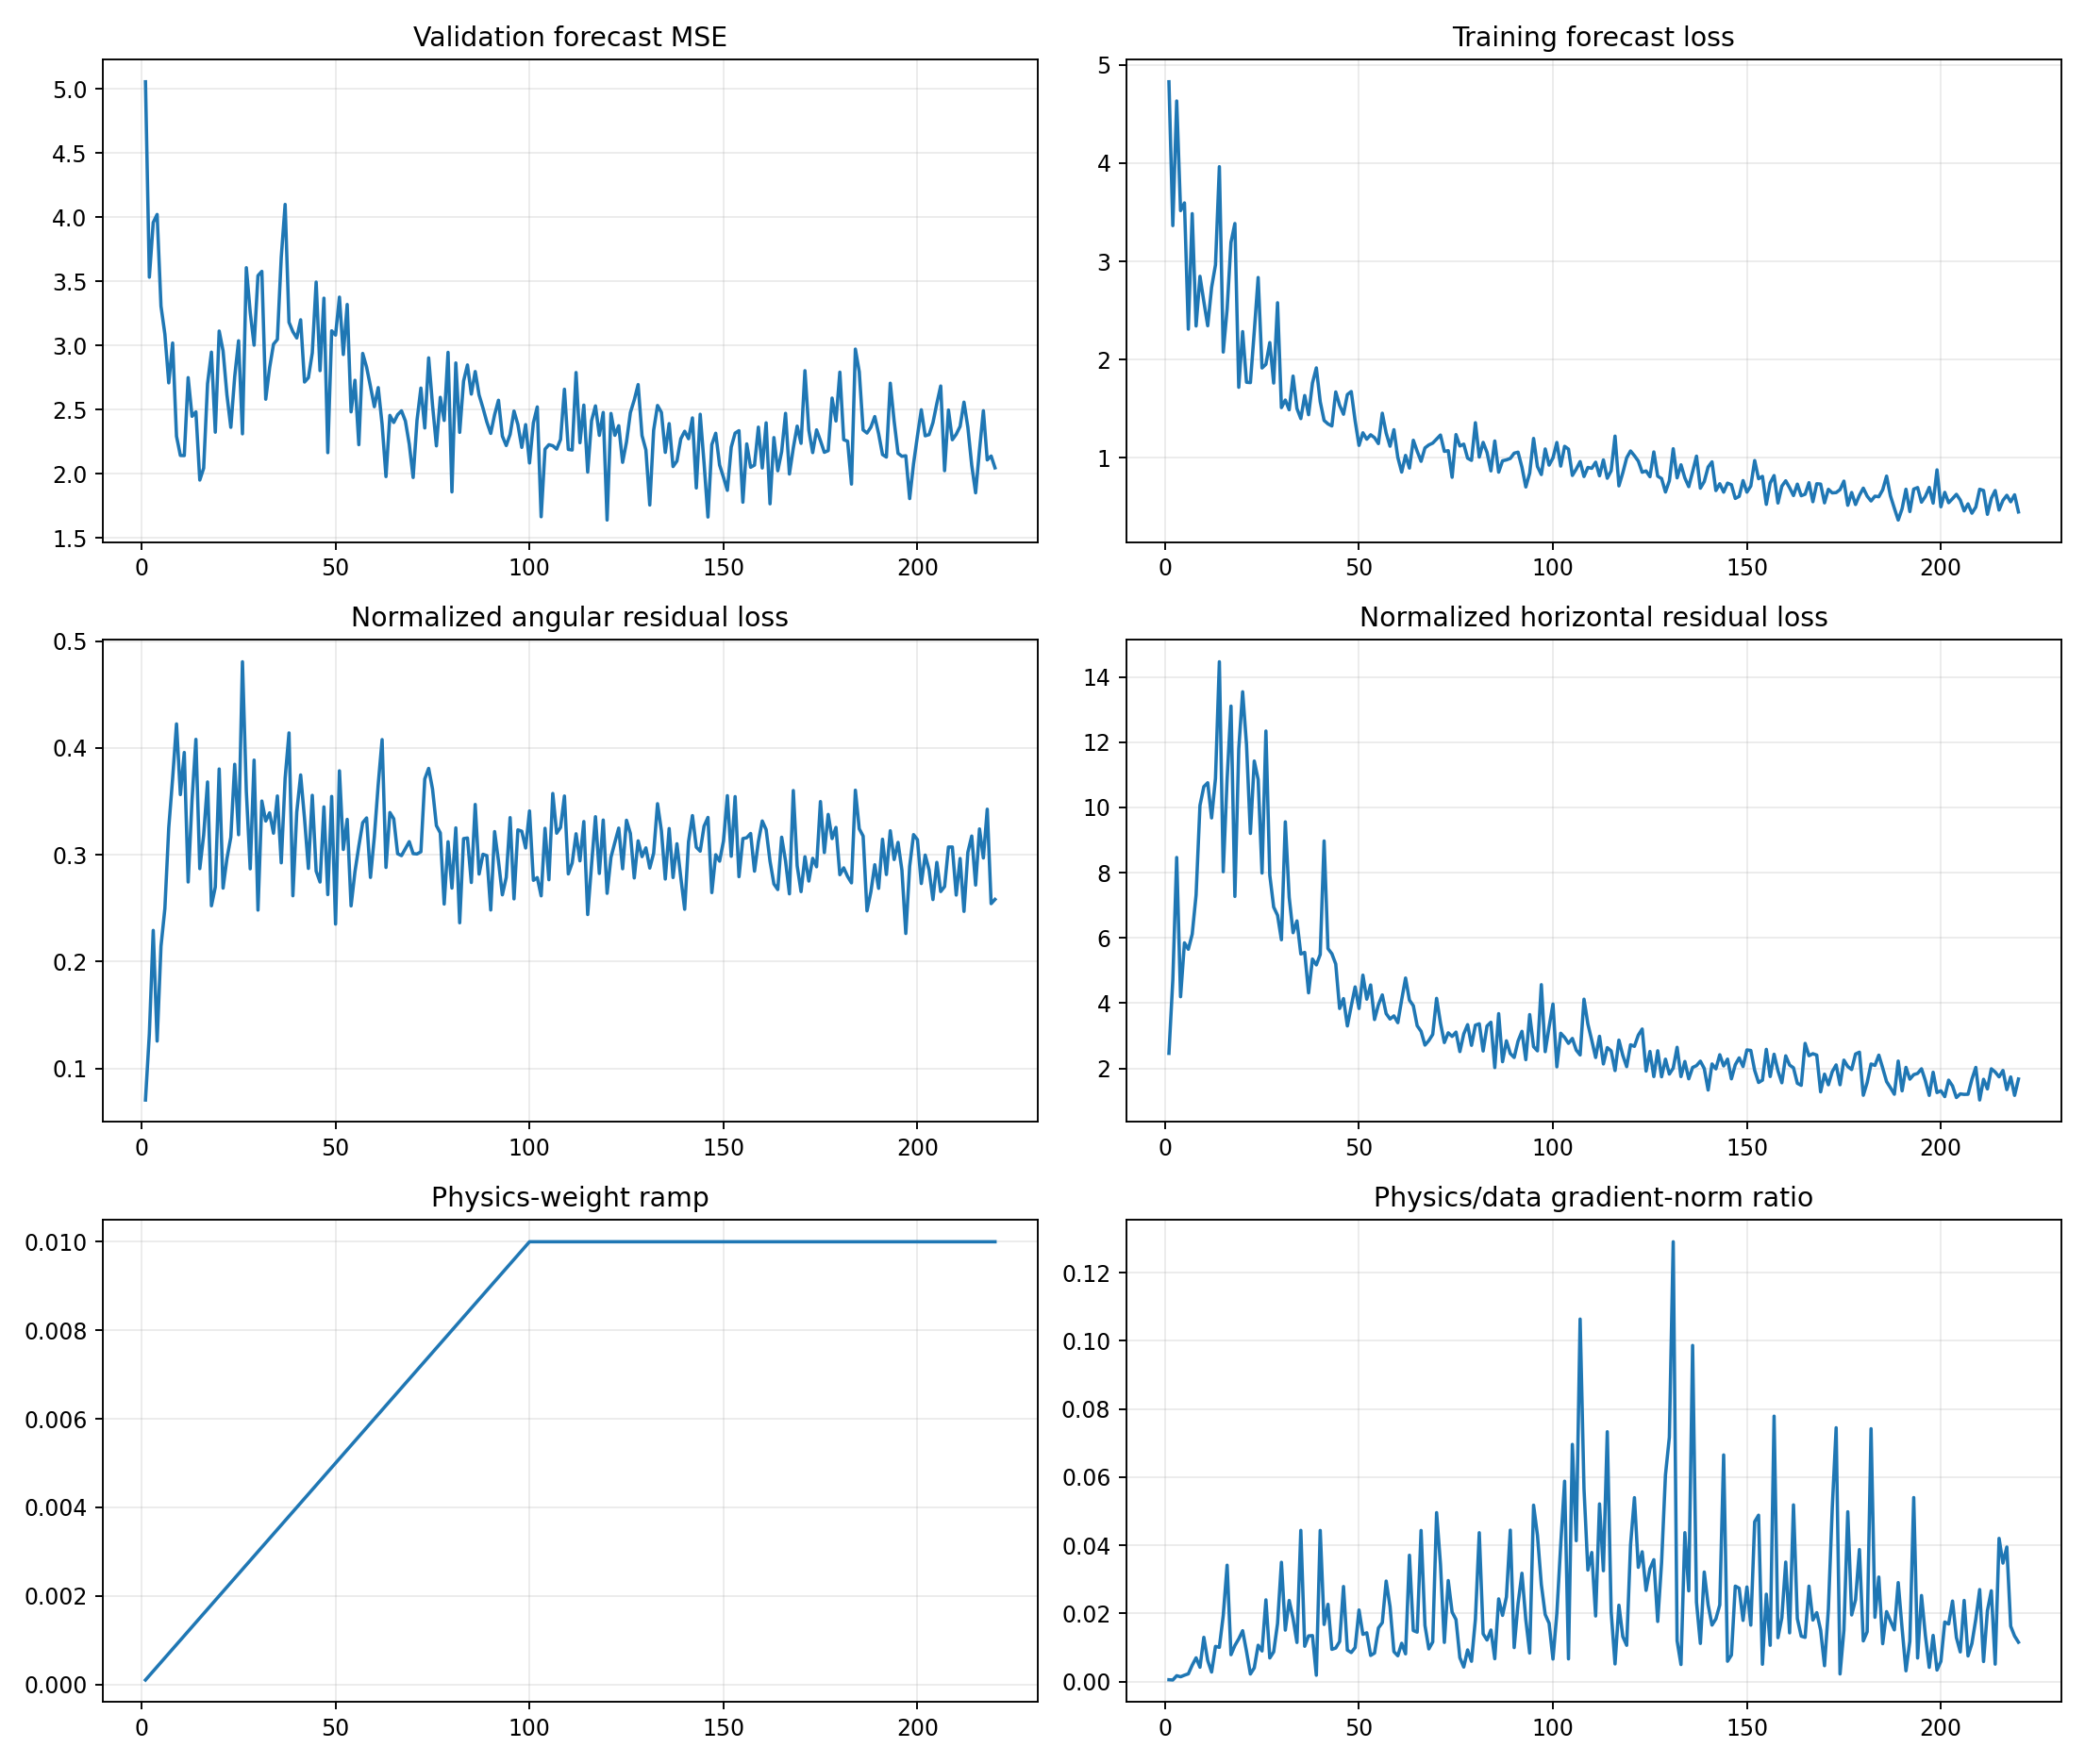

The table this chart was drawn from, first rows:
epoch, target_physics_weight, current_physics_weight, validation_forecast_mse, physics_to_data_gradient_ratio, train_total, train_data, train_cartpole_physics, train_angular_physics, train_horizontal_physics, train_data_gradient_l2, train_physics_gradient_l2
1, 0.01, 0.0001, 5.054, 0.0005129, 4.828, 4.827, 2.53, 0.07037, 2.46, 1.609, 8.251
2, 0.01, 0.0002, 3.532, 0.0004381, 3.364, 3.363, 4.846, 0.1323, 4.713, 1.618, 3.544
3, 0.01, 0.0003, 3.958, 0.001695, 4.634, 4.632, 8.695, 0.2291, 8.466, 2.504, 14.15
4, 0.01, 0.0004, 4.021, 0.001383, 3.518, 3.516, 4.322, 0.1255, 4.197, 6.72, 23.23
5, 0.01, 0.0005, 3.307, 0.001846, 3.598, 3.595, 6.063, 0.2143, 5.849, 2.603, 9.611
6, 0.01, 0.0006, 3.088, 0.002244, 2.313, 2.309, 5.902, 0.2496, 5.652, 2.645, 9.891
7, 0.01, 0.0007, 2.709, 0.004792, 3.49, 3.485, 6.44, 0.3253, 6.115, 3.047, 20.86
8, 0.01, 0.0008, 3.019, 0.006941, 2.348, 2.342, 7.687, 0.3715, 7.315, 1.632, 14.16
9, 0.01, 0.0009, 2.293, 0.004183, 2.857, 2.848, 10.48, 0.4225, 10.06, 3.891, 18.08
10, 0.01, 0.001, 2.143, 0.01297, 2.6, 2.589, 11, 0.3563, 10.64, 3.455, 44.8
11, 0.01, 0.0011, 2.143, 0.006146, 2.356, 2.344, 11.15, 0.3957, 10.76, 3.51, 19.61
12, 0.01, 0.0012, 2.75, 0.00277, 2.746, 2.734, 9.954, 0.2745, 9.679, 28.54, 65.89
13, 0.01, 0.0013, 2.448, 0.01029, 2.979, 2.964, 11.24, 0.3511, 10.89, 4.854, 38.44
14, 0.01, 0.0014, 2.483, 0.01003, 3.984, 3.963, 14.88, 0.408, 14.47, 29.2, 209.1
15, 0.01, 0.0015, 1.952, 0.0194, 2.089, 2.077, 8.316, 0.287, 8.029, 5.682, 73.48
16, 0.01, 0.0016, 2.045, 0.03414, 2.532, 2.514, 11.19, 0.3185, 10.87, 6.237, 133.1
17, 0.01, 0.0017, 2.702, 0.007862, 3.216, 3.193, 13.48, 0.3681, 13.11, 6.329, 29.27
18, 0.01, 0.0018, 2.948, 0.01056, 3.399, 3.385, 7.525, 0.2522, 7.272, 3.42, 20.05
19, 0.01, 0.0019, 2.325, 0.01251, 1.741, 1.718, 12.07, 0.2698, 11.8, 4.765, 31.38
20, 0.01, 0.002, 3.113, 0.01492, 2.312, 2.285, 13.93, 0.3803, 13.55, 2.542, 18.96
21, 0.01, 0.0021, 2.958, 0.008842, 1.795, 1.769, 12.2, 0.2687, 11.93, 4.12, 17.35
22, 0.01, 0.0022, 2.615, 0.002194, 1.787, 1.766, 9.5, 0.2964, 9.203, 6.434, 6.417
23, 0.01, 0.0023, 2.363, 0.004004, 2.314, 2.287, 11.74, 0.3164, 11.42, 8.563, 14.91
24, 0.01, 0.0024, 2.758, 0.01064, 2.862, 2.835, 11.24, 0.3847, 10.86, 4.839, 21.45
25, 0.01, 0.0025, 3.037, 0.008954, 1.935, 1.915, 8.308, 0.3187, 7.989, 4.051, 14.51
26, 0.01, 0.0026, 2.312, 0.02396, 1.985, 1.952, 12.82, 0.4806, 12.34, 3.574, 32.94
27, 0.01, 0.0027, 3.606, 0.006903, 2.196, 2.173, 8.282, 0.3593, 7.922, 5.889, 15.06
28, 0.01, 0.0028, 3.258, 0.008695, 1.782, 1.761, 7.231, 0.2868, 6.944, 4.112, 12.77
29, 0.01, 0.0029, 3.002, 0.01702, 2.599, 2.578, 7.082, 0.3886, 6.693, 3.518, 20.65
30, 0.01, 0.003, 3.544, 0.03499, 1.53, 1.511, 6.191, 0.2482, 5.943, 2.836, 33.08
31, 0.01, 0.0031, 3.577, 0.01508, 1.619, 1.588, 9.91, 0.3503, 9.559, 4.527, 22.02
32, 0.01, 0.0032, 2.582, 0.02379, 1.513, 1.489, 7.575, 0.3316, 7.244, 6.132, 45.6
33, 0.01, 0.0033, 2.827, 0.0185, 1.854, 1.832, 6.498, 0.3392, 6.159, 5.175, 29
34, 0.01, 0.0034, 3.01, 0.01146, 1.525, 1.502, 6.841, 0.3201, 6.521, 4.32, 14.56
35, 0.01, 0.0035, 3.047, 0.04437, 1.42, 1.399, 5.861, 0.355, 5.506, 1.92, 24.34
36, 0.01, 0.0036, 3.687, 0.01033, 1.655, 1.634, 5.848, 0.2924, 5.556, 5.676, 16.29
37, 0.01, 0.0037, 4.099, 0.01339, 1.456, 1.439, 4.687, 0.3716, 4.316, 5.305, 19.19
38, 0.01, 0.0038, 3.181, 0.01348, 1.784, 1.762, 5.766, 0.414, 5.352, 6.933, 24.59
39, 0.01, 0.0039, 3.108, 0.001837, 1.937, 1.916, 5.434, 0.2616, 5.172, 32.29, 15.21
40, 0.01, 0.004, 3.059, 0.04434, 1.595, 1.572, 5.832, 0.3399, 5.492, 3.077, 34.12
41, 0.01, 0.0041, 3.201, 0.01674, 1.419, 1.38, 9.347, 0.3747, 8.972, 3.407, 13.91
42, 0.01, 0.0042, 2.715, 0.02267, 1.371, 1.346, 6.007, 0.3339, 5.673, 5.297, 28.58
43, 0.01, 0.0043, 2.749, 0.009436, 1.349, 1.324, 5.802, 0.2872, 5.515, 11.95, 26.23
44, 0.01, 0.0044, 2.943, 0.009824, 1.695, 1.671, 5.555, 0.3556, 5.2, 13.65, 30.47
45, 0.01, 0.0045, 3.494, 0.01173, 1.554, 1.535, 4.12, 0.2847, 3.835, 4.454, 11.61
46, 0.01, 0.0046, 2.804, 0.02789, 1.464, 1.444, 4.414, 0.2744, 4.139, 2.798, 16.96
47, 0.01, 0.0047, 3.369, 0.009209, 1.661, 1.644, 3.644, 0.3448, 3.299, 6.401, 12.54
48, 0.01, 0.0048, 2.165, 0.008502, 1.695, 1.675, 4.174, 0.2627, 3.911, 7.245, 12.83
49, 0.01, 0.0049, 3.114, 0.009955, 1.4, 1.376, 4.852, 0.3546, 4.498, 9.888, 20.09
50, 0.01, 0.005, 3.081, 0.021, 1.147, 1.127, 4.069, 0.2351, 3.834, 3.997, 16.79
51, 0.01, 0.0051, 3.377, 0.01383, 1.282, 1.255, 5.237, 0.3786, 4.858, 4.347, 11.79
52, 0.01, 0.0052, 2.93, 0.0143, 1.213, 1.19, 4.425, 0.3049, 4.12, 6.9, 18.97
53, 0.01, 0.0053, 3.32, 0.007645, 1.26, 1.234, 4.89, 0.3331, 4.557, 13.59, 19.6
54, 0.01, 0.0054, 2.483, 0.008348, 1.225, 1.205, 3.748, 0.2521, 3.496, 13.61, 21.05
55, 0.01, 0.0055, 2.729, 0.0157, 1.168, 1.145, 4.232, 0.2841, 3.947, 6.849, 19.55
56, 0.01, 0.0056, 2.227, 0.01727, 1.48, 1.454, 4.56, 0.3081, 4.252, 9.129, 28.15
57, 0.01, 0.0057, 2.938, 0.02949, 1.275, 1.252, 4.009, 0.33, 3.679, 5.338, 27.61
58, 0.01, 0.0058, 2.832, 0.02198, 1.141, 1.118, 3.848, 0.3344, 3.513, 6.372, 24.14
59, 0.01, 0.0059, 2.681, 0.008761, 1.31, 1.287, 3.887, 0.2788, 3.609, 13.18, 19.57
60, 0.01, 0.006, 2.523, 0.007548, 1.027, 1.005, 3.717, 0.317, 3.4, 17.98, 22.62
... 160 more rows
